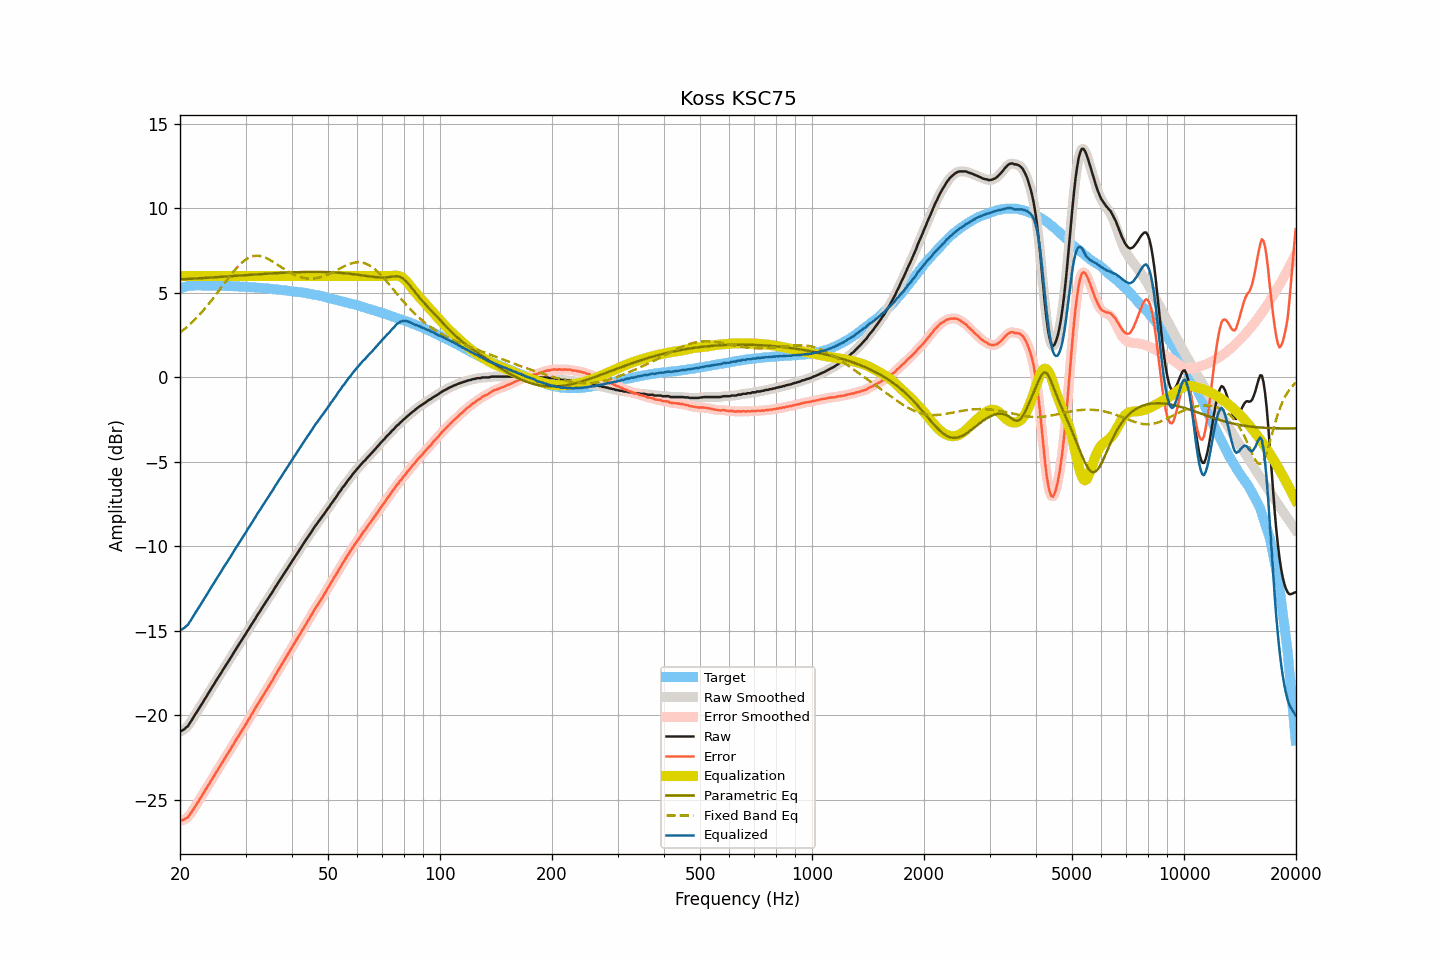

Data behind this chart, as committed beside it:
frequency, raw, smoothed, error, error_smoothed, equalization, parametric_eq, fixed_band_eq, equalized_raw, equalized_smoothed, target
20.00, -20.99, -20.98, -26.26, -26.25, 6.00, 5.80, 2.64, -14.99, -14.98, 5.27
20.20, -20.93, -20.94, -26.23, -26.24, 6.00, 5.80, 2.72, -14.93, -14.94, 5.30
20.40, -20.88, -20.88, -26.21, -26.21, 6.00, 5.81, 2.79, -14.88, -14.88, 5.33
20.61, -20.81, -20.81, -26.16, -26.16, 6.00, 5.81, 2.88, -14.81, -14.81, 5.35
20.81, -20.72, -20.73, -26.10, -26.11, 6.00, 5.82, 2.96, -14.72, -14.73, 5.38
21.02, -20.65, -20.62, -26.06, -26.03, 6.00, 5.82, 3.04, -14.65, -14.62, 5.41
21.23, -20.49, -20.49, -25.91, -25.92, 6.00, 5.83, 3.13, -14.49, -14.49, 5.42
21.44, -20.35, -20.35, -25.77, -25.78, 6.00, 5.84, 3.22, -14.35, -14.35, 5.43
21.66, -20.19, -20.19, -25.63, -25.63, 6.00, 5.84, 3.31, -14.19, -14.19, 5.44
21.87, -20.04, -20.04, -25.48, -25.48, 6.00, 5.85, 3.40, -14.04, -14.04, 5.44
22.09, -19.88, -19.88, -25.32, -25.33, 6.00, 5.85, 3.50, -13.88, -13.88, 5.45
22.31, -19.74, -19.73, -25.18, -25.18, 6.00, 5.86, 3.60, -13.74, -13.73, 5.45
22.54, -19.58, -19.58, -25.03, -25.03, 6.00, 5.86, 3.70, -13.58, -13.58, 5.44
22.76, -19.44, -19.43, -24.88, -24.87, 6.00, 5.87, 3.80, -13.44, -13.43, 5.44
22.99, -19.28, -19.28, -24.71, -24.72, 6.00, 5.88, 3.91, -13.28, -13.28, 5.43
23.22, -19.13, -19.13, -24.56, -24.56, 6.00, 5.88, 4.02, -13.13, -13.13, 5.43
23.45, -18.97, -18.97, -24.40, -24.40, 6.00, 5.89, 4.13, -12.97, -12.97, 5.43
23.69, -18.81, -18.81, -24.24, -24.24, 6.00, 5.89, 4.25, -12.81, -12.81, 5.43
23.92, -18.66, -18.66, -24.09, -24.09, 6.00, 5.90, 4.36, -12.66, -12.66, 5.43
24.16, -18.51, -18.50, -23.95, -23.94, 6.00, 5.91, 4.48, -12.51, -12.50, 5.44
24.40, -18.35, -18.35, -23.78, -23.78, 6.00, 5.91, 4.60, -12.35, -12.35, 5.44
24.65, -18.20, -18.19, -23.63, -23.63, 6.00, 5.92, 4.73, -12.20, -12.19, 5.43
24.89, -18.04, -18.04, -23.46, -23.47, 6.00, 5.93, 4.85, -12.04, -12.04, 5.43
25.14, -17.89, -17.88, -23.31, -23.31, 6.00, 5.93, 4.98, -11.89, -11.88, 5.43
25.39, -17.73, -17.73, -23.16, -23.16, 6.00, 5.94, 5.10, -11.73, -11.73, 5.43
25.65, -17.58, -17.58, -23.00, -23.00, 6.00, 5.95, 5.23, -11.58, -11.58, 5.42
25.91, -17.44, -17.43, -22.85, -22.85, 6.00, 5.95, 5.36, -11.44, -11.43, 5.41
26.16, -17.28, -17.28, -22.69, -22.69, 6.00, 5.96, 5.49, -11.28, -11.28, 5.41
26.43, -17.13, -17.13, -22.54, -22.54, 6.00, 5.96, 5.62, -11.13, -11.13, 5.41
26.69, -16.98, -16.98, -22.39, -22.39, 6.00, 5.97, 5.74, -10.98, -10.98, 5.41
26.96, -16.83, -16.83, -22.24, -22.24, 6.00, 5.98, 5.87, -10.83, -10.83, 5.41
27.23, -16.69, -16.68, -22.10, -22.09, 6.00, 5.98, 5.99, -10.69, -10.68, 5.41
27.50, -16.53, -16.53, -21.93, -21.93, 6.00, 5.99, 6.11, -10.53, -10.53, 5.41
27.77, -16.38, -16.37, -21.77, -21.77, 6.00, 6.00, 6.23, -10.38, -10.37, 5.39
28.05, -16.22, -16.22, -21.61, -21.61, 6.00, 6.00, 6.35, -10.22, -10.22, 5.39
28.33, -16.07, -16.07, -21.45, -21.45, 6.00, 6.01, 6.46, -10.07, -10.07, 5.38
28.62, -15.92, -15.92, -21.30, -21.30, 6.00, 6.02, 6.56, -9.92, -9.92, 5.38
28.90, -15.78, -15.77, -21.16, -21.15, 6.00, 6.02, 6.66, -9.78, -9.77, 5.38
29.19, -15.62, -15.62, -20.98, -20.99, 6.00, 6.03, 6.75, -9.62, -9.62, 5.37
29.48, -15.48, -15.47, -20.85, -20.84, 6.00, 6.04, 6.83, -9.48, -9.47, 5.37
29.78, -15.32, -15.32, -20.68, -20.69, 6.00, 6.05, 6.91, -9.32, -9.32, 5.36
30.08, -15.18, -15.17, -20.54, -20.53, 6.00, 6.05, 6.98, -9.18, -9.17, 5.36
30.38, -15.01, -15.02, -20.36, -20.37, 6.00, 6.06, 7.04, -9.01, -9.02, 5.35
30.68, -14.87, -14.87, -20.22, -20.21, 6.00, 6.07, 7.09, -8.87, -8.87, 5.35
30.99, -14.71, -14.71, -20.04, -20.05, 6.00, 6.07, 7.13, -8.71, -8.71, 5.34
31.30, -14.57, -14.57, -19.90, -19.90, 6.00, 6.08, 7.16, -8.57, -8.57, 5.33
31.61, -14.41, -14.41, -19.74, -19.74, 6.00, 6.08, 7.18, -8.41, -8.41, 5.33
31.93, -14.27, -14.26, -19.59, -19.58, 6.00, 6.09, 7.19, -8.27, -8.26, 5.32
32.24, -14.10, -14.11, -19.40, -19.42, 6.00, 6.10, 7.20, -8.10, -8.11, 5.31
32.57, -13.96, -13.96, -19.26, -19.26, 6.00, 6.10, 7.19, -7.96, -7.96, 5.30
32.89, -13.82, -13.81, -19.12, -19.11, 6.00, 6.11, 7.18, -7.82, -7.81, 5.30
33.22, -13.66, -13.66, -18.95, -18.96, 6.00, 6.12, 7.15, -7.66, -7.66, 5.29
33.55, -13.52, -13.51, -18.80, -18.80, 6.00, 6.12, 7.13, -7.52, -7.51, 5.29
33.89, -13.37, -13.37, -18.64, -18.64, 6.00, 6.13, 7.09, -7.37, -7.37, 5.27
34.23, -13.22, -13.22, -18.49, -18.49, 6.00, 6.14, 7.05, -7.22, -7.22, 5.27
34.57, -13.08, -13.07, -18.33, -18.33, 6.00, 6.14, 7.00, -7.08, -7.07, 5.26
34.92, -12.93, -12.93, -18.17, -18.18, 6.00, 6.15, 6.95, -6.93, -6.93, 5.24
35.27, -12.78, -12.78, -18.02, -18.02, 6.00, 6.15, 6.89, -6.78, -6.78, 5.24
35.62, -12.64, -12.63, -17.86, -17.86, 6.00, 6.16, 6.83, -6.64, -6.63, 5.23
35.97, -12.47, -12.48, -17.68, -17.69, 6.00, 6.17, 6.77, -6.47, -6.48, 5.21
... 635 more rows
